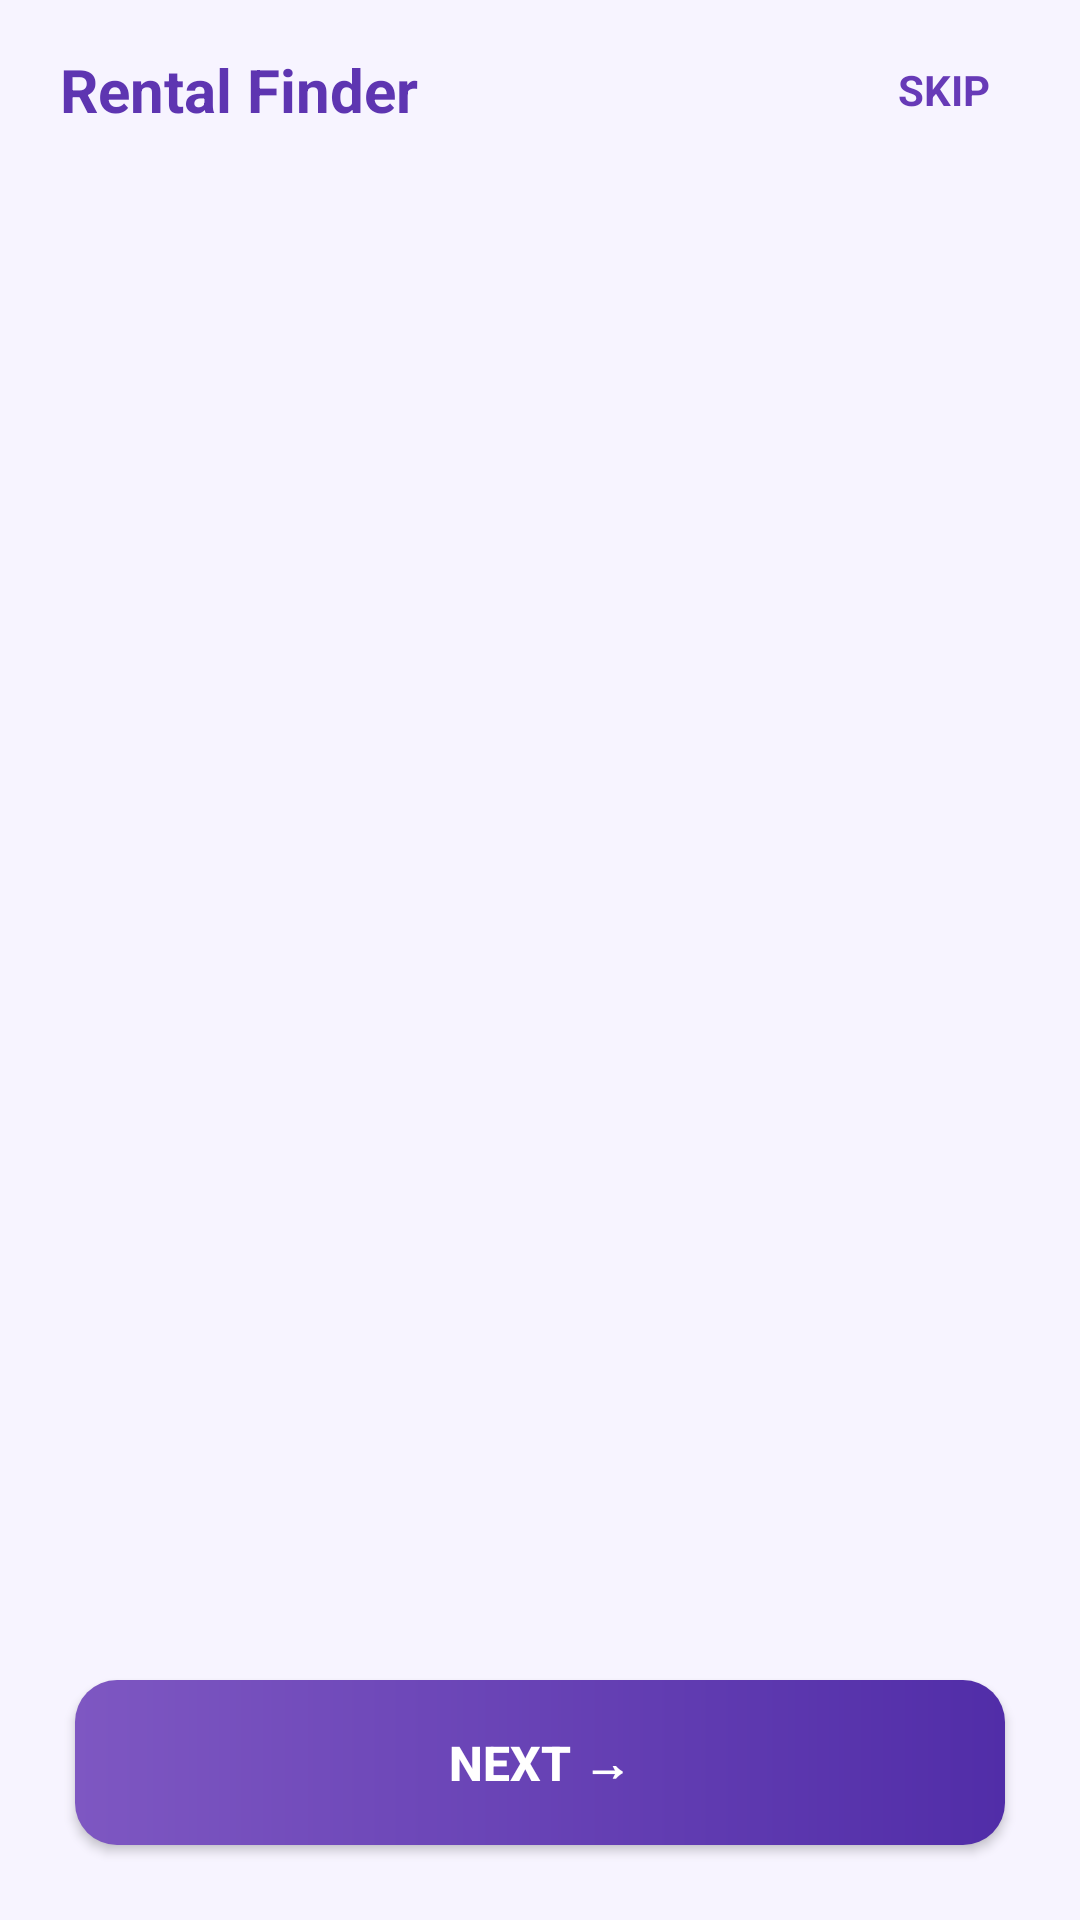

Android layout source for this screen:
<!-- AndroidManifest.xml: application theme Theme.RentFinder -->
<!-- res/layout/activity_onboarding.xml -->
<?xml version="1.0" encoding="utf-8"?>
<LinearLayout
    xmlns:android="http://schemas.android.com/apk/res/android"
    xmlns:app="http://schemas.android.com/apk/res-auto"
    android:layout_width="match_parent"
    android:layout_height="match_parent"
    android:orientation="vertical"
    android:background="#F7F4FF">

    

    <LinearLayout
        android:layout_width="match_parent"
        android:layout_height="60dp"
        android:gravity="center_vertical"
        android:orientation="horizontal"
        android:paddingStart="20dp"
        android:paddingEnd="20dp">

        <TextView
            android:layout_width="0dp"
            android:layout_height="wrap_content"
            android:layout_weight="1"
            android:text="Rental Finder"
            android:textSize="20sp"
            android:textStyle="bold"
            android:textColor="#5E35B1"/>

        <TextView
            android:id="@+id/btnSkip"
            android:layout_width="wrap_content"
            android:layout_height="wrap_content"
            android:text="SKIP"
            android:textSize="14sp"
            android:textStyle="bold"
            android:textColor="#673AB7"
            android:padding="10dp"
            android:clickable="true"
            android:focusable="true"/>

    </LinearLayout>


    

    <androidx.viewpager2.widget.ViewPager2
        android:id="@+id/viewPager"
        android:layout_width="match_parent"
        android:layout_height="0dp"
        android:layout_weight="1"/>


    

    <Button
        android:id="@+id/btnNext"
        android:layout_width="match_parent"
        android:layout_height="55dp"
        android:layout_marginStart="25dp"
        android:layout_marginEnd="25dp"
        android:layout_marginBottom="25dp"
        android:text="NEXT →"
        android:textSize="16sp"
        android:textStyle="bold"
        android:textColor="#FFFFFF"
        android:background="@drawable/login_button_background"
        android:elevation="4dp"/>

</LinearLayout>
<!-- resources referenced by this layout -->
<resources>
  <!-- drawable login_button_background (drawable) -->
  <?xml version="1.0" encoding="utf-8"?>
  <shape xmlns:android="http://schemas.android.com/apk/res/android"
      android:shape="rectangle">
  
      <gradient
          android:startColor="#7E57C2"
          android:endColor="#512DA8"
          android:angle="0"/>
  
      <corners
          android:radius="14dp"/>
  
  </shape>
  <style name="Theme.RentFinder" parent="Base.Theme.RentFinder" />
  <style name="Base.Theme.RentFinder" parent="Theme.Material3.DayNight.NoActionBar">
          
          
      </style>
</resources>
